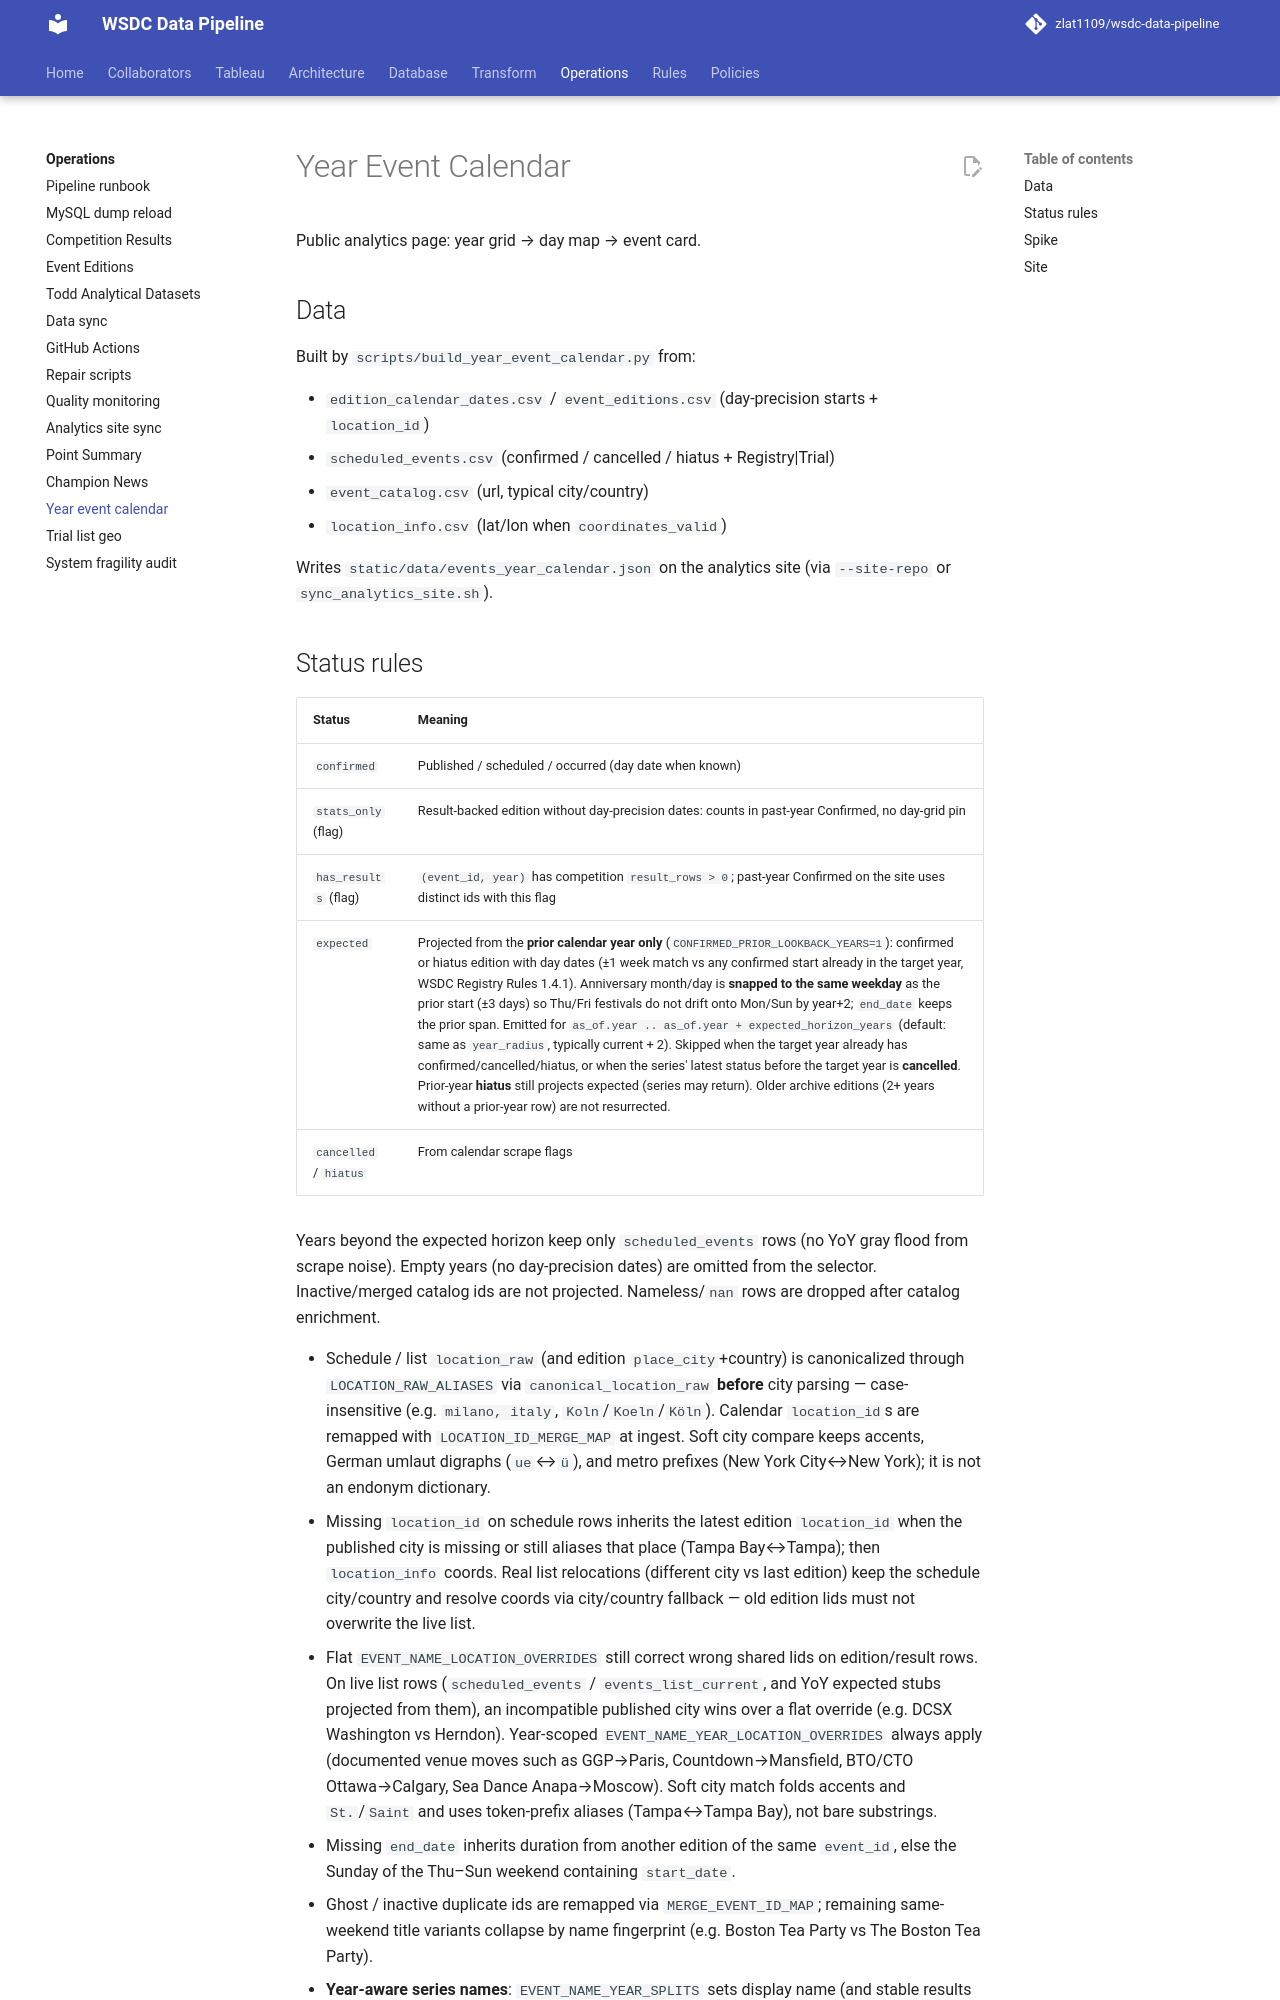

repository: zlat1109/wsdc-data-pipeline · page: operations/year-event-calendar/index.html · generator: mkdocs

# Year Event Calendar

Public analytics page: year grid → day map → event card.

## Data

Built by `scripts/build_year_event_calendar.py` from:

- `edition_calendar_dates.csv` / `event_editions.csv` (day-precision starts + `location_id`)
- `scheduled_events.csv` (confirmed / cancelled / hiatus + Registry|Trial)
- `event_catalog.csv` (url, typical city/country)
- `location_info.csv` (lat/lon when `coordinates_valid`)

Writes `static/data/events_year_calendar.json` on the analytics site (via `--site-repo` or `sync_analytics_site.sh`).
